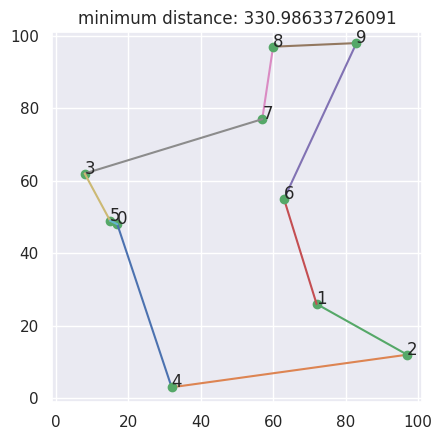

Generate this figure with matplotlib:
import itertools
import math
import matplotlib.pyplot as plt
import seaborn as sns
import random


# creating random points
def create_points(number_of_points, space_size, seed):
    # using random seed for generating same random set for debug or work on it.
    random.seed(seed)
    # using universal set as space_size and getting random samples from it.
    x_es = random.sample(range(space_size), number_of_points)
    y_s = random.sample(range(space_size), number_of_points)
    # merging x set and y set
    points = list(zip(x_es, y_s))
    return points

# calculating a matrix that holds all the distance informations point to point.
# so do not repeat it self to mesure same distance over and over again.
def create_distance_matrix(points):
    # size of points set.
    len_points = len(points)
    # creating a null matrix.
    distances = [[0 for _ in range(len_points)] for _ in range(len_points)]
    for i in range(len_points):
        for j in range(len_points):
            # calculating distance between points
            distance = math.sqrt((points[i][0] - points[j][0])**2 + (points[i][1] - points[j][1])**2)
            distances[i][j] = distance
    return distances


def minumum_permutation_calculation(points, distance_matrix):
    len_points = len(points)
    index = [each for each in range(len_points)]
    permutations = itertools.permutations(index, len_points)
    number_of_permutation = int(math.factorial(len_points - 1))
    current_sum = 0
    minimum_distance = float('inf')
    minimum_permutation = []
    for _ in range(number_of_permutation):
        current_permutation = next(permutations)
        current_permutation = list(current_permutation)
        current_permutation.append(current_permutation[0])
        for i in range(len_points):
            if i == len_points - 1:
                current_distance = distance_matrix[current_permutation[i]][current_permutation[0]]
            else:
                current_distance = distance_matrix[current_permutation[i]][current_permutation[i + 1]]
            current_sum += current_distance
        if current_sum < minimum_distance:
            minimum_distance = current_sum
            minimum_permutation = current_permutation
        current_sum = 0
    return minimum_distance, minimum_permutation


def draw_minimum_distance(points, space_size, minimum_distance, minimum_permutation):
    len_per = len(minimum_permutation)
    sns.set(style='darkgrid')
    plt.xlim(-1, space_size + 1)
    plt.ylim(-1, space_size + 1)
    plt.gca().set_aspect('equal', adjustable='box')
    plt.title('minimum distance: {}'.format(minimum_distance))
    for i in range(len_per - 1):
        plt.plot(points[i][0], points[i][1], 'go')
        if i == len_per - 1:
            plt.plot([points[minimum_permutation[i]][0], points[minimum_permutation[0]][0]], [points[minimum_permutation[i]][1], points[minimum_permutation[0]][1]])
            plt.text(points[minimum_permutation[i]][0], points[minimum_permutation[i]][1], minimum_permutation[i])
        else:
            plt.plot([points[minimum_permutation[i]][0], points[minimum_permutation[i + 1]][0]], [points[minimum_permutation[i]][1], points[minimum_permutation[i + 1]][1]])
            plt.text(points[minimum_permutation[i]][0], points[minimum_permutation[i]][1], minimum_permutation[i])
    plt.show()


def brute_force_method(num_point, space_size, seed, plot=False):
    points = create_points(num_point, space_size, seed)
    distance_matrix = create_distance_matrix(points)
    minimum_distance, minimum_permutation = minumum_permutation_calculation(points, distance_matrix)
    if plot:
        draw_minimum_distance(points, space_size, minimum_distance, minimum_permutation)
    return minimum_distance


number_of_points = 10
space_size = 100
seed = 1

brute_force_method(number_of_points, space_size, seed, True)
